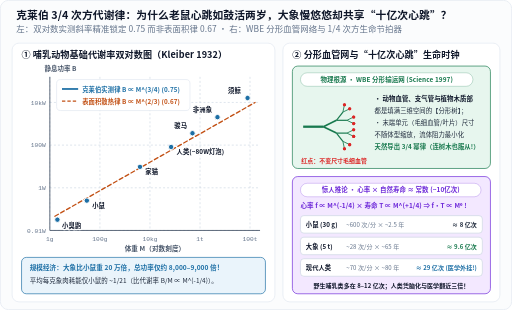
t = 0.00 s
t = 0.10 s: frame unchanged from t = 0.00 s, image omitted
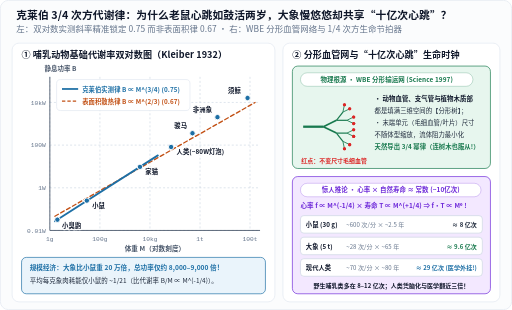
t = 0.50 s
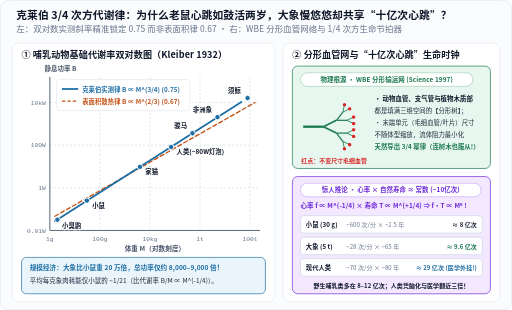
t = 0.90 s
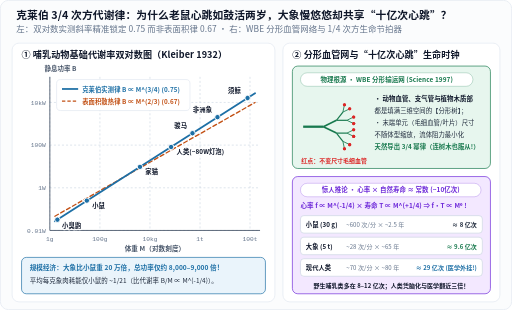
t = 1.30 s
t = 1.70 s: frame unchanged from t = 1.30 s, image omitted

The animated SVG that drew these frames (rendered in a browser with its animation timeline set to each time). Animation: 1 CSS @keyframes rule; one cycle of 1.70 s.

<svg xmlns="http://www.w3.org/2000/svg" width="760" height="460" viewBox="0 0 760 460" role="img" aria-labelledby="title desc" lang="zh-CN">
<title id="title">克莱伯3/4次方基础代谢率双对数曲线与WBE分形血管网络及十亿次心跳守恒图解</title>
<desc id="desc">左图在双对数坐标下对比克莱伯实测定律B≈3.4·M^(3/4)瓦特（斜率0.75）与鲁布纳表面积假说M^(2/3)（斜率0.67），标定从小臭鼩到须鲸7个物种；右图展示West-Brown-Enquist分形血管树原理，以及心率M^(-1/4)乘寿命M^(1/4)得出野生哺乳动物一生约10亿次心跳的标度不变量。</desc>
<defs>
  <marker id="arr-blue" markerWidth="7" markerHeight="7" refX="6" refY="3.5" orient="auto">
    <path d="M0,0.6 L6.5,3.5 L0,6.4 Z" fill="#1d6fa5"/>
  </marker>
  <marker id="arr-orange" markerWidth="7" markerHeight="7" refX="6" refY="3.5" orient="auto">
    <path d="M0,0.6 L6.5,3.5 L0,6.4 Z" fill="#c25014"/>
  </marker>
  <marker id="arr-green" markerWidth="7" markerHeight="7" refX="6" refY="3.5" orient="auto">
    <path d="M0,0.6 L6.5,3.5 L0,6.4 Z" fill="#18794e"/>
  </marker>
  <marker id="arr-muted" markerWidth="7" markerHeight="7" refX="6" refY="3.5" orient="auto">
    <path d="M0,0.6 L6.5,3.5 L0,6.4 Z" fill="#64748b"/>
  </marker>
</defs>
<style>
  text {
    font-family: "PingFang SC", "Hiragino Sans GB", "Microsoft YaHei", "Noto Sans CJK SC", system-ui, sans-serif;
    letter-spacing: 0.01em;
  }
  .mono {
    font-family: ui-monospace, "Cascadia Mono", "Consolas", monospace;
  }
  .halo {
    paint-order: stroke;
    stroke: #ffffff;
    stroke-width: 3.5px;
    stroke-linejoin: round;
  }
  @keyframes drawKleiber {
        from { stroke-dashoffset: 480; }
        to { stroke-dashoffset: 0; }
      }
      .kleiber-line {
        stroke-dasharray: 480;
        stroke-dashoffset: 0;
        animation: drawKleiber 1.6s ease-out 0.1s 1 both;
      }
      @media (prefers-reduced-motion: reduce) {
        .kleiber-line { animation: none; }
      }
</style>
<rect x="0.5" y="0.5" width="759" height="459" rx="12" fill="#fbfcfd" stroke="#e2e8f0" stroke-width="1"/>
<text x="24" y="28" font-size="16" fill="#0f172a" text-anchor="start" font-weight="700">克莱伯 3/4 次方代谢律：为什么老鼠心跳如鼓活两岁，大象慢悠悠却共享“十亿次心跳”？</text>
<text x="24" y="48" font-size="12.5" fill="#64748b" text-anchor="start">左：双对数实测斜率精准锁定 0.75 而非表面积律 0.67 · 右：WBE 分形血管网络与 1/4 次方生命节拍器</text>
<rect x="18" y="64" width="390" height="384" rx="10" fill="#ffffff" stroke="#e2e8f0" stroke-width="1"/>
<text x="32" y="86" font-size="13.5" fill="#0f172a" text-anchor="start" font-weight="700">① 哺乳动物基础代谢率双对数图（Kleiber 1932）</text>
<line x1="74.0" y1="342.0" x2="386.0" y2="342.0" stroke="#cbd5e1" stroke-width="0.9" stroke-dasharray="3 3"/>
<text x="68.0" y="345.5" font-size="9.2" fill="#64748b" text-anchor="end" class="mono">0.01W</text>
<line x1="74.0" y1="278.7" x2="386.0" y2="278.7" stroke="#cbd5e1" stroke-width="0.9" stroke-dasharray="3 3"/>
<text x="68.0" y="282.2" font-size="9.2" fill="#64748b" text-anchor="end" class="mono">1W</text>
<line x1="74.0" y1="215.3" x2="386.0" y2="215.3" stroke="#cbd5e1" stroke-width="0.9" stroke-dasharray="3 3"/>
<text x="68.0" y="218.8" font-size="9.2" fill="#64748b" text-anchor="end" class="mono">100W</text>
<line x1="74.0" y1="152.0" x2="386.0" y2="152.0" stroke="#cbd5e1" stroke-width="0.9" stroke-dasharray="3 3"/>
<text x="68.0" y="155.5" font-size="9.2" fill="#64748b" text-anchor="end" class="mono">10kW</text>
<line x1="74.0" y1="114.0" x2="74.0" y2="342.0" stroke="#cbd5e1" stroke-width="0.9" stroke-dasharray="3 3"/>
<text x="74.0" y="357.0" font-size="9.2" fill="#64748b" text-anchor="middle" class="mono">1g</text>
<line x1="148.3" y1="114.0" x2="148.3" y2="342.0" stroke="#cbd5e1" stroke-width="0.9" stroke-dasharray="3 3"/>
<text x="148.3" y="357.0" font-size="9.2" fill="#64748b" text-anchor="middle" class="mono">100g</text>
<line x1="222.6" y1="114.0" x2="222.6" y2="342.0" stroke="#cbd5e1" stroke-width="0.9" stroke-dasharray="3 3"/>
<text x="222.6" y="357.0" font-size="9.2" fill="#64748b" text-anchor="middle" class="mono">10kg</text>
<line x1="296.9" y1="114.0" x2="296.9" y2="342.0" stroke="#cbd5e1" stroke-width="0.9" stroke-dasharray="3 3"/>
<text x="296.9" y="357.0" font-size="9.2" fill="#64748b" text-anchor="middle" class="mono">1t</text>
<line x1="371.1" y1="114.0" x2="371.1" y2="342.0" stroke="#cbd5e1" stroke-width="0.9" stroke-dasharray="3 3"/>
<text x="371.1" y="357.0" font-size="9.2" fill="#64748b" text-anchor="middle" class="mono">100t</text>
<line x1="74.0" y1="114.0" x2="74.0" y2="342.0" stroke="#475569" stroke-width="1.3"/>
<line x1="74.0" y1="342.0" x2="386.0" y2="342.0" stroke="#475569" stroke-width="1.3"/>
<text x="230.0" y="373.0" font-size="9.8" fill="#475569" text-anchor="middle" font-weight="600">体重 M（对数刻度）</text>
<text x="66.0" y="106.0" font-size="9.6" fill="#475569" text-anchor="start" font-weight="600">静息功率 B</text>
<path d="M 81.43,320.95 L 378.57,152.06" fill="none" stroke="#c25014" stroke-width="2.0" stroke-linecap="round" stroke-linejoin="round" stroke-dasharray="6 4"/>
<path d="M 81.43,328.34 L 378.57,138.34" fill="none" stroke="#1d6fa5" stroke-width="2.7" stroke-linecap="round" stroke-linejoin="round" class="kleiber-line"/>
<rect x="84" y="118" width="198" height="46" rx="6" fill="#ffffff" stroke="#e2e8f0" stroke-width="1"/>
<line x1="92.0" y1="132.0" x2="116.0" y2="132.0" stroke="#1d6fa5" stroke-width="2.6"/>
<text x="122" y="136" font-size="9.4" fill="#1d6fa5" text-anchor="start" font-weight="700">克莱伯实测律 B ∝ M^(3/4) (0.75)</text>
<line x1="92.0" y1="150.0" x2="116.0" y2="150.0" stroke="#c25014" stroke-width="2.0" stroke-dasharray="5 3"/>
<text x="122" y="154" font-size="9.4" fill="#c25014" text-anchor="start" font-weight="600">表面积散热律 B ∝ M^(2/3) (0.67)</text>
<circle cx="85.2" cy="326.0" r="4.0" fill="#1d6fa5" stroke="#ffffff" stroke-width="1.4"/>
<text x="92.2" y="338.0" font-size="9.4" fill="#0f172a" text-anchor="start" font-weight="600" class="halo">小臭鼩</text>
<circle cx="128.9" cy="297.7" r="4.0" fill="#1d6fa5" stroke="#ffffff" stroke-width="1.4"/>
<text x="136.9" y="308.7" font-size="9.4" fill="#0f172a" text-anchor="start" font-weight="600" class="halo">小鼠</text>
<circle cx="207.8" cy="247.6" r="4.0" fill="#1d6fa5" stroke="#ffffff" stroke-width="1.4"/>
<text x="215.8" y="258.6" font-size="9.4" fill="#0f172a" text-anchor="start" font-weight="600" class="halo">家猫</text>
<circle cx="254.0" cy="218.1" r="4.0" fill="#1d6fa5" stroke="#ffffff" stroke-width="1.4"/>
<text x="262.0" y="229.1" font-size="9.4" fill="#0f172a" text-anchor="start" font-weight="600" class="halo">人类(~80W灯泡)</text>
<circle cx="285.7" cy="197.7" r="4.0" fill="#1d6fa5" stroke="#ffffff" stroke-width="1.4"/>
<text x="277.7" y="189.7" font-size="9.4" fill="#0f172a" text-anchor="end" font-weight="600" class="halo">骏马</text>
<circle cx="322.8" cy="173.8" r="4.0" fill="#1d6fa5" stroke="#ffffff" stroke-width="1.4"/>
<text x="314.8" y="165.8" font-size="9.4" fill="#0f172a" text-anchor="end" font-weight="600" class="halo">非洲象</text>
<circle cx="367.5" cy="145.4" r="4.0" fill="#1d6fa5" stroke="#ffffff" stroke-width="1.4"/>
<text x="357.5" y="137.4" font-size="9.4" fill="#0f172a" text-anchor="end" font-weight="600" class="halo">须鲸</text>
<rect x="32" y="382" width="362" height="54" rx="7" fill="#eaf4fb" stroke="#1d6fa5" stroke-width="1"/>
<text x="44" y="401" font-size="9.8" fill="#1d6fa5" text-anchor="start" font-weight="700">规模经济：大象比小鼠重 20 万倍，总功率仅约 8,000–9,000 倍！</text>
<text x="44" y="420" font-size="9.6" fill="#1e293b" text-anchor="start">平均每克象肉耗能仅小鼠的 ~1/21（比代谢率 B/M ∝ M^(-1/4)）。</text>
<rect x="420" y="64" width="322" height="384" rx="10" fill="#ffffff" stroke="#e2e8f0" stroke-width="1"/>
<text x="434" y="86" font-size="13.5" fill="#0f172a" text-anchor="start" font-weight="700">② 分形血管网与“十亿次心跳”生命时钟</text>
<rect x="434" y="98" width="294" height="152" rx="8" fill="#e7f6ee" stroke="#18794e" stroke-width="1"/>
<rect x="446.0" y="108.0" width="256" height="20" rx="10.0" fill="#ffffff" stroke="#18794e" stroke-width="1" stroke-opacity="0.35"/>
<text x="574.0" y="121.6" font-size="9.6" fill="#18794e" text-anchor="middle" font-weight="600">物理根源 · WBE 分形输运网 (Science 1997)</text>
<line x1="450.0" y1="188.0" x2="480.0" y2="188.0" stroke="#18794e" stroke-width="3.4"/>
<line x1="480.0" y1="188.0" x2="499.4" y2="178.5" stroke="#18794e" stroke-width="2.448"/>
<line x1="499.4" y1="178.5" x2="509.0" y2="166.3" stroke="#18794e" stroke-width="1.76256"/>
<line x1="509.0" y1="166.3" x2="511.3" y2="155.3" stroke="#18794e" stroke-width="1.2690431999999998"/>
<circle cx="511.3" cy="155.3" r="2.3" fill="#dc2626"/>
<circle cx="511.3" cy="155.3" r="2.3" fill="#dc2626"/>
<line x1="509.0" y1="166.3" x2="519.1" y2="161.4" stroke="#18794e" stroke-width="1.2690431999999998"/>
<circle cx="519.1" cy="161.4" r="2.3" fill="#dc2626"/>
<circle cx="519.1" cy="161.4" r="2.3" fill="#dc2626"/>
<line x1="499.4" y1="178.5" x2="515.0" y2="178.5" stroke="#18794e" stroke-width="1.76256"/>
<line x1="515.0" y1="178.5" x2="525.0" y2="173.6" stroke="#18794e" stroke-width="1.2690431999999998"/>
<circle cx="525.0" cy="173.6" r="2.3" fill="#dc2626"/>
<circle cx="525.0" cy="173.6" r="2.3" fill="#dc2626"/>
<line x1="515.0" y1="178.5" x2="525.0" y2="183.4" stroke="#18794e" stroke-width="1.2690431999999998"/>
<circle cx="525.0" cy="183.4" r="2.3" fill="#dc2626"/>
<circle cx="525.0" cy="183.4" r="2.3" fill="#dc2626"/>
<line x1="480.0" y1="188.0" x2="499.4" y2="197.5" stroke="#18794e" stroke-width="2.448"/>
<line x1="499.4" y1="197.5" x2="515.0" y2="197.5" stroke="#18794e" stroke-width="1.76256"/>
<line x1="515.0" y1="197.5" x2="525.0" y2="192.6" stroke="#18794e" stroke-width="1.2690431999999998"/>
<circle cx="525.0" cy="192.6" r="2.3" fill="#dc2626"/>
<circle cx="525.0" cy="192.6" r="2.3" fill="#dc2626"/>
<line x1="515.0" y1="197.5" x2="525.0" y2="202.4" stroke="#18794e" stroke-width="1.2690431999999998"/>
<circle cx="525.0" cy="202.4" r="2.3" fill="#dc2626"/>
<circle cx="525.0" cy="202.4" r="2.3" fill="#dc2626"/>
<line x1="499.4" y1="197.5" x2="509.0" y2="209.7" stroke="#18794e" stroke-width="1.76256"/>
<line x1="509.0" y1="209.7" x2="519.1" y2="214.6" stroke="#18794e" stroke-width="1.2690431999999998"/>
<circle cx="519.1" cy="214.6" r="2.3" fill="#dc2626"/>
<circle cx="519.1" cy="214.6" r="2.3" fill="#dc2626"/>
<line x1="509.0" y1="209.7" x2="511.3" y2="220.7" stroke="#18794e" stroke-width="1.2690431999999998"/>
<circle cx="511.3" cy="220.7" r="2.3" fill="#dc2626"/>
<circle cx="511.3" cy="220.7" r="2.3" fill="#dc2626"/>
<text x="556" y="150" font-size="9.5" fill="#0f172a" text-anchor="start" font-weight="700">• 动物血管、支气管与植物木质部</text>
<text x="556" y="167" font-size="9.4" fill="#1e293b" text-anchor="start">  都是填满三维空间的【分形树】；</text>
<text x="556" y="186" font-size="9.4" fill="#1e293b" text-anchor="start">• 末端单元（毛细血管/叶片）尺寸</text>
<text x="556" y="203" font-size="9.4" fill="#1e293b" text-anchor="start">  不随体型缩放，流体阻力最小化</text>
<text x="556" y="221" font-size="9.4" fill="#18794e" text-anchor="start" font-weight="700">  天然导出 3/4 幂律（连树木也服从!）</text>
<text x="496" y="242" font-size="8.8" fill="#dc2626" text-anchor="middle" font-weight="600">红点：不变尺寸毛细血管</text>
<rect x="434" y="262" width="294" height="174" rx="8" fill="#f3e8ff" stroke="#6d28d9" stroke-width="1"/>
<rect x="446.0" y="272.0" width="268" height="20" rx="10.0" fill="#ffffff" stroke="#6d28d9" stroke-width="1" stroke-opacity="0.35"/>
<text x="580.0" y="285.6" font-size="9.6" fill="#6d28d9" text-anchor="middle" font-weight="600">惊人推论 · 心率 × 自然寿命 ≈ 常数 (~10亿次)</text>
<text x="446" y="308" font-size="9.7" fill="#6d28d9" text-anchor="start" font-weight="700">心率 f ∝ M^(-1/4)  ×  寿命 T ∝ M^(+1/4)  ⇒  f·T ∝ M⁰ !</text>
<rect x="446" y="320" width="270" height="26" rx="5" fill="#ffffff" stroke="#cbd5e1" stroke-width="1"/>
<text x="454" y="337" font-size="9.3" fill="#0f172a" text-anchor="start" font-weight="700">小鼠 (30 g)</text>
<text x="514" y="337" font-size="9.0" fill="#64748b" text-anchor="start">~600 次/分 × ~2.5 年</text>
<text x="708" y="337" font-size="9.0" fill="#1e293b" text-anchor="end" font-weight="700">≈ 8 亿次</text>
<rect x="446" y="352" width="270" height="26" rx="5" fill="#ffffff" stroke="#cbd5e1" stroke-width="1"/>
<text x="454" y="369" font-size="9.3" fill="#0f172a" text-anchor="start" font-weight="700">大象 (5 t)</text>
<text x="514" y="369" font-size="9.0" fill="#64748b" text-anchor="start">~28 次/分 × ~65 年</text>
<text x="708" y="369" font-size="9.0" fill="#18794e" text-anchor="end" font-weight="700">≈ 9.6 亿次</text>
<rect x="446" y="384" width="270" height="26" rx="5" fill="#ffffff" stroke="#cbd5e1" stroke-width="1"/>
<text x="454" y="401" font-size="9.3" fill="#0f172a" text-anchor="start" font-weight="700">现代人类</text>
<text x="514" y="401" font-size="9.0" fill="#64748b" text-anchor="start">~70 次/分 × ~80 年</text>
<text x="708" y="401" font-size="9.0" fill="#1d6fa5" text-anchor="end" font-weight="700">≈ 29 亿次 (医学外挂!)</text>
<text x="581" y="427" font-size="8.9" fill="#0f172a" text-anchor="middle" font-weight="600">野生哺乳类多在 8–12 亿次；人类凭脑化与医学翻近三倍！</text>
</svg>
